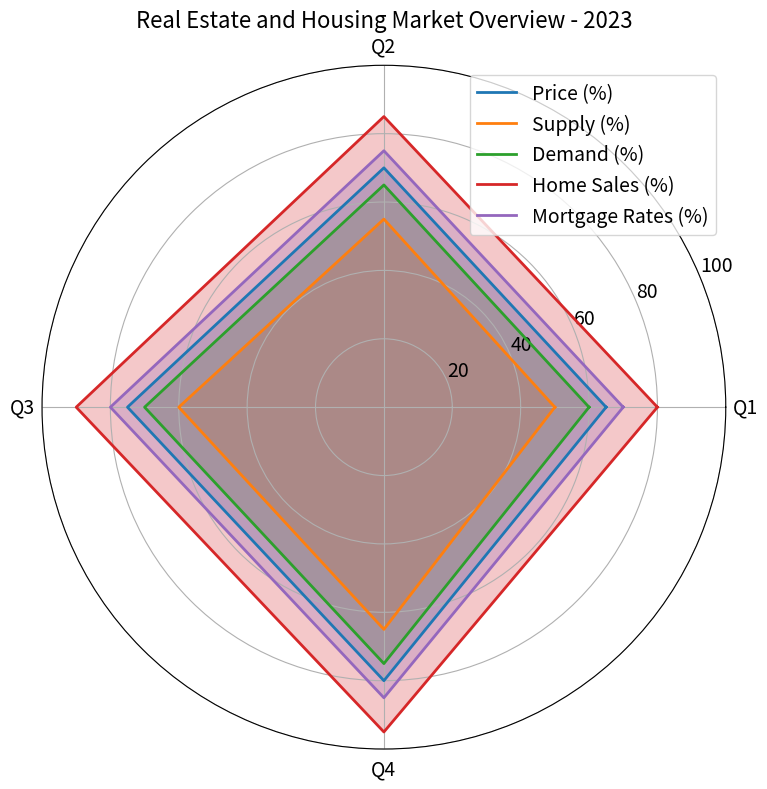

Recreate this plot in Python. (Note: this script raises an exception after producing the figure.)

import numpy as np
import matplotlib.pyplot as plt

data_labels = ['Q1','Q2','Q3','Q4']
line_labels = ['Price (%)','Supply (%)','Demand (%)','Home Sales (%)','Mortgage Rates (%)']
data = [[65,70,75,80],[50,55,60,65],[60,65,70,75],[80,85,90,95],[70,75,80,85]]

angles = np.linspace(0, 2*np.pi, len(data_labels)+1, endpoint=True)
fig = plt.figure(figsize=(16,8))
ax = fig.add_subplot(111, polar=True)
ax.set_title('Real Estate and Housing Market Overview - 2023', fontsize=16)
ax.tick_params(labelsize=14)

for i in range(len(data)):
    data[i].append(data[i][0]) 
    ax.plot(angles, data[i], label=line_labels[i], linewidth=2)
    ax.fill(angles, data[i], alpha=0.25)

ax.set_thetagrids(angles[:-1]*180/np.pi, data_labels, fontsize=14)
ax.set_ylim(0,100)
ax.grid(True)

handles, labels = ax.get_legend_handles_labels()
ax.legend(handles, labels, fontsize=14, loc='upper right')
fig.tight_layout()
fig.savefig('/cpfs01/user/yehancheng/workspace/datasets/SimChartV2/demo/radar/png/13_202312262150.png')
plt.cla()
